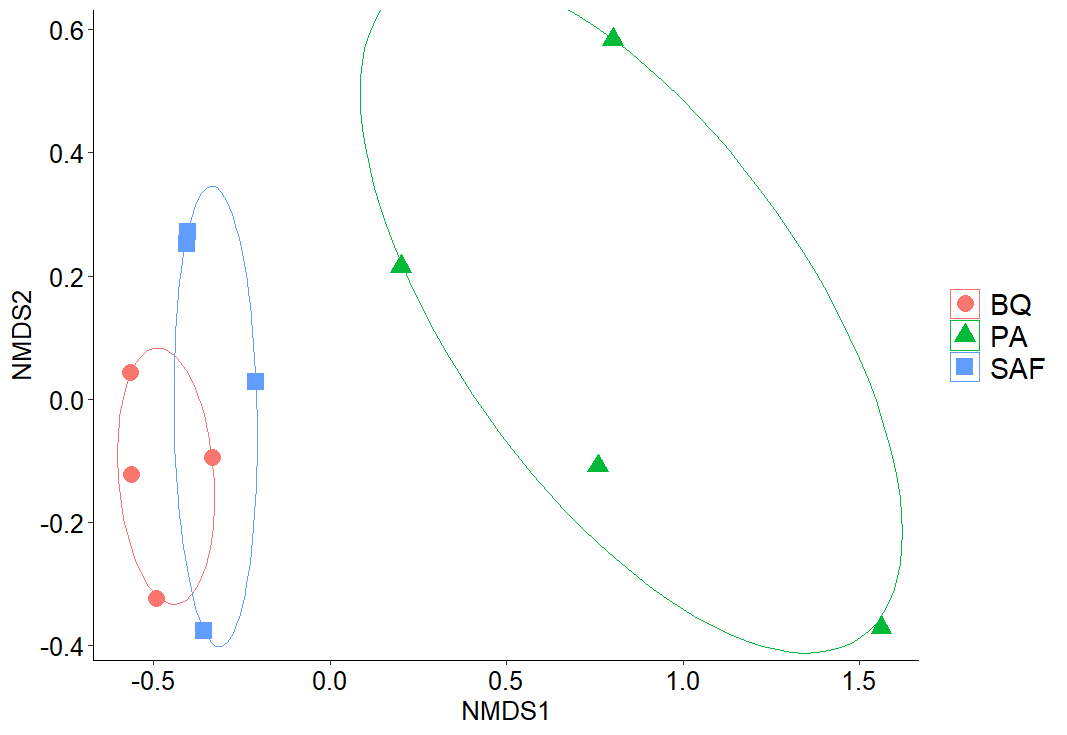

The data file committed next to this chart (first rows):
Coberturas; Ateuchus_sp._01; Ateuchus_sp._02; Ateuchus_sp._03; Ateuchus_sp._04; Canthidium_sp._01; Canthon_aff._cyanellus; Coprophanaeus_corythus; Deltochilum_gr._plebejum; Dichotomius_belus; Dichotomius_protectus; Digitonthophagus_gazella; Eurysternus_caribbaeus; Eurysternus_contractus; Eurysternus_mexicanus; Eurysternus_plebejus; Ontherus_kirschii; Onthophagus_clypeatus; Onthophagus_curvicornis; Onthophagus_transisthmius; Phanaeus_meleagris; Trichillidium_pilosum; Uroxys_sp._01; Uroxys_sp._02
BQ; 10; 2; 2; 0; 8; 2; 0; 0; 0; 2; 0; 64; 0; 1; 0; 1; 20; 0; 1; 0; 4; 1; 0
BQ; 29; 6; 0; 0; 25; 2; 0; 0; 6; 47; 0; 30; 0; 0; 0; 3; 6; 0; 0; 0; 0; 1; 3
BQ; 40; 2; 8; 0; 8; 2; 0; 0; 2; 95; 0; 10; 0; 0; 3; 5; 59; 0; 1; 23; 1; 0; 0
BQ; 7; 0; 0; 0; 1; 0; 0; 0; 0; 49; 0; 12; 0; 2; 0; 4; 6; 0; 0; 0; 0; 0; 0
PA; 0; 0; 0; 1; 0; 0; 0; 0; 11; 0; 0; 0; 0; 0; 0; 0; 0; 0; 0; 0; 0; 0; 0
PA; 1; 0; 0; 0; 0; 0; 5; 0; 25; 0; 0; 1; 1; 1; 0; 0; 0; 0; 1; 0; 0; 0; 0
PA; 1; 0; 0; 0; 2; 0; 0; 0; 7; 0; 3; 0; 0; 4; 0; 1; 23; 0; 13; 0; 0; 0; 0
PA; 0; 0; 0; 0; 0; 0; 0; 0; 17; 3; 0; 12; 0; 0; 0; 0; 2; 0; 3; 0; 0; 0; 0
SAF; 9; 0; 0; 0; 18; 0; 0; 0; 4; 1; 0; 30; 0; 5; 0; 1; 122; 0; 0; 0; 1; 4; 6
SAF; 43; 0; 0; 0; 3; 0; 0; 0; 9; 4; 0; 19; 0; 6; 0; 0; 31; 1; 0; 0; 1; 5; 2
SAF; 90; 43; 0; 0; 0; 1; 0; 2; 6; 29; 0; 20; 0; 3; 5; 4; 68; 0; 0; 1; 0; 0; 0
SAF; 63; 19; 0; 0; 0; 0; 0; 0; 5; 12; 0; 27; 0; 7; 0; 3; 238; 0; 6; 0; 2; 1; 0
